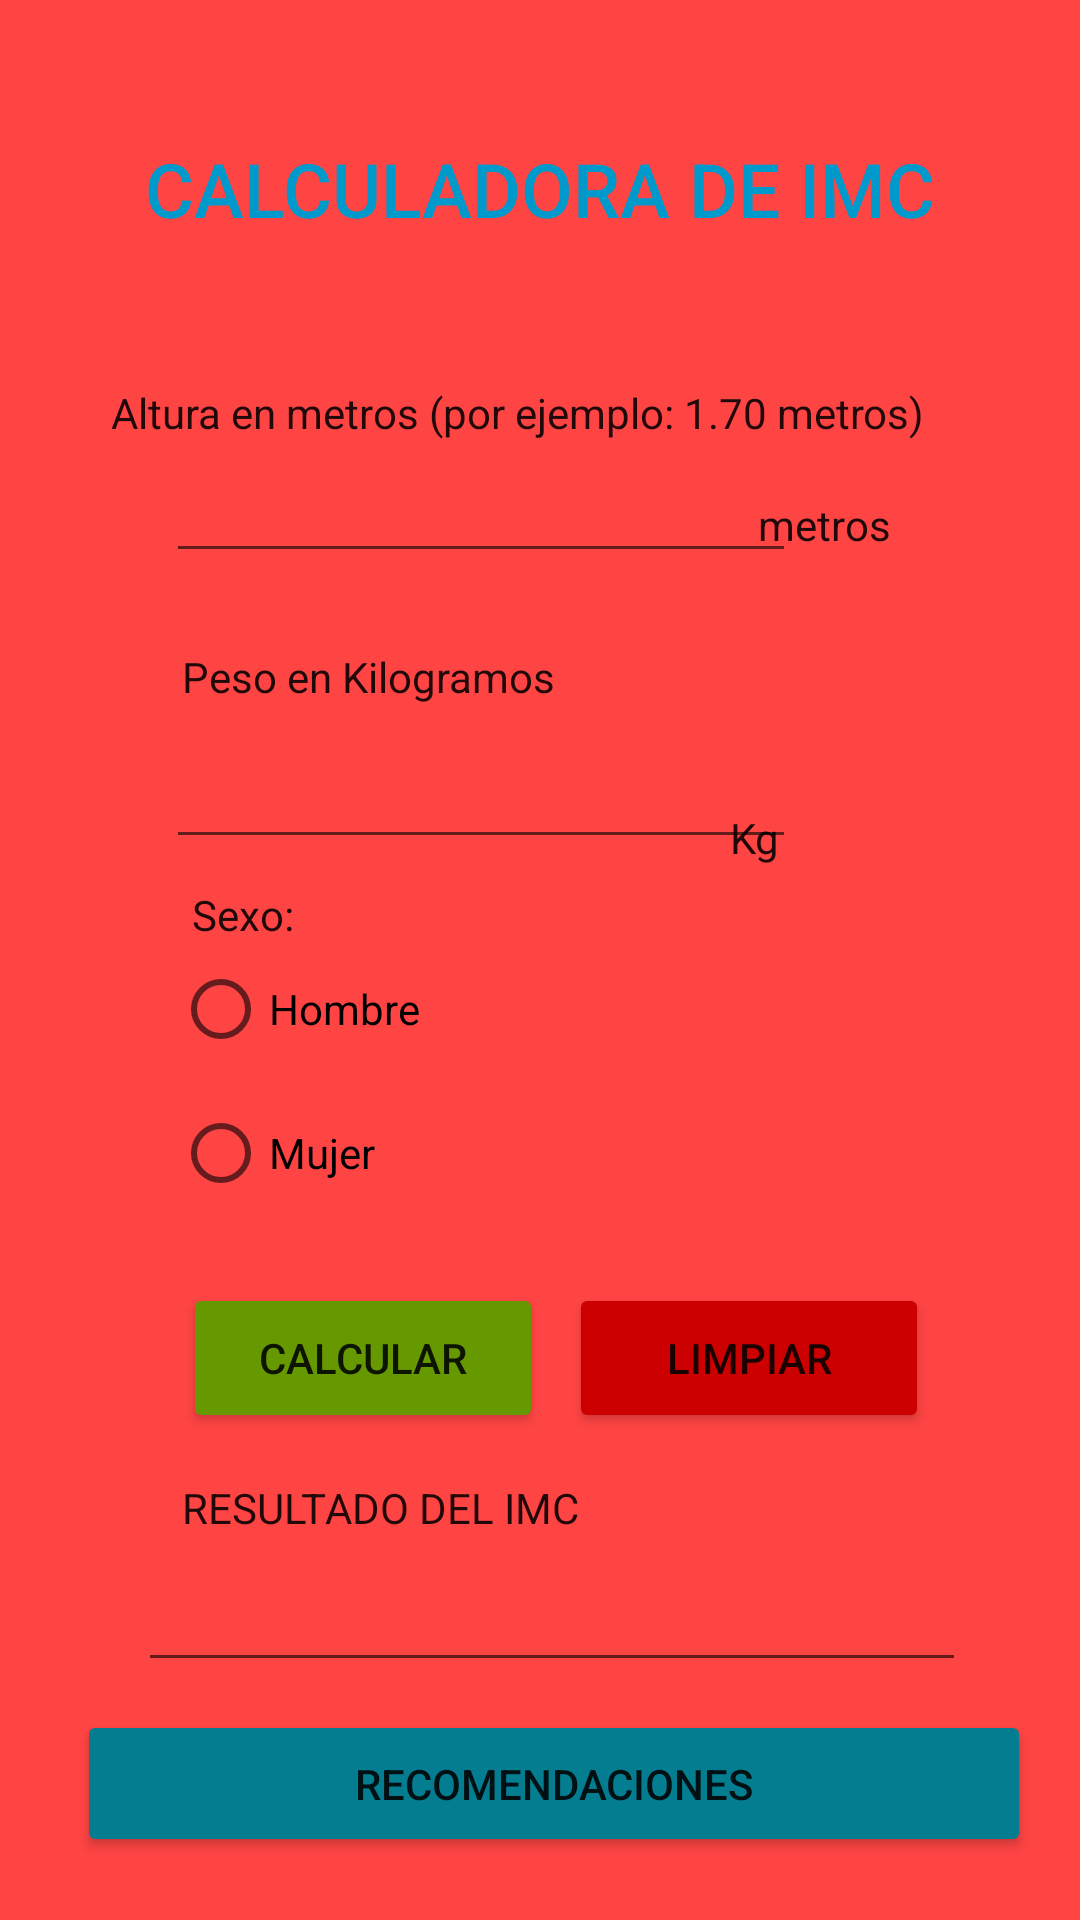

Layout XML and referenced resources for this Android screen:
<!-- AndroidManifest.xml: application theme Theme.VistasApp -->
<!-- res/layout/activity_salud.xml -->
<?xml version="1.0" encoding="utf-8"?>
<androidx.constraintlayout.widget.ConstraintLayout xmlns:android="http://schemas.android.com/apk/res/android"
    xmlns:app="http://schemas.android.com/apk/res-auto"
    xmlns:tools="http://schemas.android.com/tools"
    android:layout_width="match_parent"
    android:layout_height="match_parent"
    android:background="@android:color/holo_red_light"
    tools:context=".Salud">

    <TextView
        android:id="@+id/textView"
        android:layout_width="wrap_content"
        android:layout_height="wrap_content"
        android:text="CALCULADORA DE IMC"
        android:textAppearance="@style/TextAppearance.AppCompat.Button"
        android:textColor="@android:color/holo_blue_dark"
        android:textSize="25dp"
        app:layout_constraintBottom_toTopOf="@+id/textView2"
        app:layout_constraintEnd_toEndOf="parent"
        app:layout_constraintStart_toStartOf="parent"
        app:layout_constraintTop_toTopOf="parent"
        app:layout_constraintVertical_bias="0.487" />

    <TextView
        android:id="@+id/textView5"
        android:layout_width="wrap_content"
        android:layout_height="wrap_content"
        android:text="RESULTADO DEL IMC"
        android:textAppearance="@style/TextAppearance.AppCompat.Body1"
        app:layout_constraintBottom_toBottomOf="parent"
        app:layout_constraintEnd_toEndOf="parent"
        app:layout_constraintHorizontal_bias="0.266"
        app:layout_constraintStart_toStartOf="parent"
        app:layout_constraintTop_toTopOf="parent"
        app:layout_constraintVertical_bias="0.794" />

    <TextView
        android:id="@+id/textView2"
        android:layout_width="wrap_content"
        android:layout_height="wrap_content"
        android:layout_marginTop="128dp"
        android:text="Altura en metros (por ejemplo: 1.70 metros)"
        android:textAppearance="@style/TextAppearance.AppCompat.Body1"
        app:layout_constraintEnd_toEndOf="parent"
        app:layout_constraintHorizontal_bias="0.416"
        app:layout_constraintStart_toStartOf="parent"
        app:layout_constraintTop_toTopOf="parent" />

    <EditText
        android:id="@+id/etAltura"
        android:layout_width="wrap_content"
        android:layout_height="wrap_content"
        android:ems="10"
        android:inputType="numberDecimal"
        app:layout_constraintBottom_toBottomOf="parent"
        app:layout_constraintEnd_toEndOf="parent"
        app:layout_constraintHorizontal_bias="0.368"
        app:layout_constraintStart_toStartOf="parent"
        app:layout_constraintTop_toTopOf="parent"
        app:layout_constraintVertical_bias="0.25" />

    <TextView
        android:id="@+id/textView3"
        android:layout_width="wrap_content"
        android:layout_height="wrap_content"
        android:text="metros"
        android:textAppearance="@style/TextAppearance.AppCompat.Body1"
        app:layout_constraintBottom_toBottomOf="parent"
        app:layout_constraintEnd_toEndOf="parent"
        app:layout_constraintHorizontal_bias="0.8"
        app:layout_constraintStart_toStartOf="parent"
        app:layout_constraintTop_toTopOf="parent"
        app:layout_constraintVertical_bias="0.266" />

    <EditText
        android:id="@+id/etPeso"
        android:layout_width="wrap_content"
        android:layout_height="wrap_content"
        android:ems="10"
        android:inputType="numberDecimal"
        app:layout_constraintBottom_toBottomOf="parent"
        app:layout_constraintEnd_toEndOf="parent"
        app:layout_constraintHorizontal_bias="0.368"
        app:layout_constraintStart_toStartOf="parent"
        app:layout_constraintTop_toTopOf="parent"
        app:layout_constraintVertical_bias="0.409" />

    <TextView
        android:id="@+id/textView6"
        android:layout_width="wrap_content"
        android:layout_height="wrap_content"
        android:layout_marginEnd="100dp"
        android:text="Kg"
        android:textAppearance="@style/TextAppearance.AppCompat.Body1"
        app:layout_constraintBottom_toBottomOf="parent"
        app:layout_constraintEnd_toEndOf="parent"
        app:layout_constraintTop_toBottomOf="@+id/textView3"
        app:layout_constraintVertical_bias="0.196" />

    <TextView
        android:id="@+id/textView4"
        android:layout_width="wrap_content"
        android:layout_height="wrap_content"
        android:text="Peso en Kilogramos"
        android:textAppearance="@style/TextAppearance.AppCompat.Body1"
        app:layout_constraintBottom_toBottomOf="parent"
        app:layout_constraintEnd_toEndOf="parent"
        app:layout_constraintHorizontal_bias="0.258"
        app:layout_constraintStart_toStartOf="parent"
        app:layout_constraintTop_toTopOf="parent"
        app:layout_constraintVertical_bias="0.348" />

    <EditText
        android:id="@+id/etResIMC"
        android:layout_width="276dp"
        android:layout_height="39dp"
        android:ems="10"
        android:inputType="number"
        app:layout_constraintBottom_toBottomOf="parent"
        app:layout_constraintEnd_toEndOf="parent"
        app:layout_constraintHorizontal_bias="0.548"
        app:layout_constraintStart_toStartOf="parent"
        app:layout_constraintTop_toTopOf="parent"
        app:layout_constraintVertical_bias="0.868" />

    <Button
        android:id="@+id/btnRecomendaciones"
        android:layout_width="318dp"
        android:layout_height="49dp"
        android:layout_marginBottom="7dp"
        android:text="Recomendaciones"
        app:backgroundTint="#047D91"
        app:layout_constraintBottom_toBottomOf="parent"
        app:layout_constraintEnd_toEndOf="parent"
        app:layout_constraintHorizontal_bias="0.612"
        app:layout_constraintStart_toStartOf="parent"
        app:layout_constraintTop_toBottomOf="@+id/etResIMC"
        app:layout_constraintVertical_bias="0.4" />

    <Button
        android:id="@+id/btnLimpiar"
        android:layout_width="120dp"
        android:layout_height="50dp"
        android:text="LIMPIAR"
        app:backgroundTint="@android:color/holo_red_dark"
        app:layout_constraintBottom_toBottomOf="parent"
        app:layout_constraintEnd_toEndOf="parent"
        app:layout_constraintHorizontal_bias="0.79"
        app:layout_constraintStart_toStartOf="parent"
        app:layout_constraintTop_toTopOf="parent"
        app:layout_constraintVertical_bias="0.725" />

    <Button
        android:id="@+id/btnCalcular"
        android:layout_width="120dp"
        android:layout_height="50dp"
        android:text="CALCULAR"
        app:backgroundTint="@android:color/holo_green_dark"
        app:layout_constraintBottom_toBottomOf="parent"
        app:layout_constraintEnd_toEndOf="parent"
        app:layout_constraintHorizontal_bias="0.254"
        app:layout_constraintStart_toStartOf="parent"
        app:layout_constraintTop_toTopOf="parent"
        app:layout_constraintVertical_bias="0.725" />

    <RadioGroup
        android:id="@+id/radioGroup"
        android:layout_width="176dp"
        android:layout_height="105dp"
        app:layout_constraintBottom_toBottomOf="parent"
        app:layout_constraintEnd_toEndOf="parent"
        app:layout_constraintHorizontal_bias="0.314"
        app:layout_constraintStart_toStartOf="parent"
        app:layout_constraintTop_toTopOf="parent"
        app:layout_constraintVertical_bias="0.584">

        <RadioButton
            android:id="@+id/rbHombre"
            android:layout_width="match_parent"
            android:layout_height="wrap_content"
            android:text="Hombre" />

        <RadioButton
            android:id="@+id/rbMujer"
            android:layout_width="match_parent"
            android:layout_height="wrap_content"
            android:text="Mujer" />
    </RadioGroup>

    <TextView
        android:id="@+id/textView7"
        android:layout_width="wrap_content"
        android:layout_height="wrap_content"
        android:text="Sexo:"
        android:textAppearance="@style/TextAppearance.AppCompat.Body1"
        app:layout_constraintBottom_toTopOf="@+id/btnCalcular"
        app:layout_constraintEnd_toEndOf="parent"
        app:layout_constraintHorizontal_bias="0.196"
        app:layout_constraintStart_toStartOf="parent"
        app:layout_constraintTop_toBottomOf="@+id/etPeso"
        app:layout_constraintVertical_bias="0.074" />

    <TextView
        android:id="@+id/textView10"
        android:layout_width="0dp"
        android:layout_height="0dp"
        android:layout_marginStart="21dp"
        android:layout_marginTop="93dp"
        android:layout_marginEnd="21dp"
        android:layout_marginBottom="575dp"
        android:text="A Continucion Rellene los Siguientes Campos"
        app:layout_constraintBottom_toTopOf="@+id/btnRecomendaciones"
        app:layout_constraintEnd_toEndOf="parent"
        app:layout_constraintHorizontal_bias="0.0"
        app:layout_constraintStart_toStartOf="parent"
        app:layout_constraintTop_toTopOf="parent" />

</androidx.constraintlayout.widget.ConstraintLayout>
<!-- resources referenced by this layout -->
<resources>
  <style name="Theme.VistasApp" parent="Theme.MaterialComponents.DayNight.DarkActionBar">
          
          <item name="colorPrimary">@color/purple_500</item>
          <item name="colorPrimaryVariant">@color/purple_700</item>
          <item name="colorOnPrimary">@color/white</item>
          
          <item name="colorSecondary">@color/teal_200</item>
          <item name="colorSecondaryVariant">@color/teal_700</item>
          <item name="colorOnSecondary">@color/black</item>
          
          <item name="android:statusBarColor" tools:targetApi="l">?attr/colorPrimaryVariant</item>
          
      </style>
  <!-- not gathered from this repository: default colours our renderer supplied (Android Studio template values) -->
  <color name="purple_500">#FF6200EE</color>
  <color name="purple_700">#FF3700B3</color>
  <color name="teal_200">#FF03DAC5</color>
  <color name="teal_700">#FF018786</color>
  <color name="black">#FF000000</color>
  <color name="white">#FFFFFFFF</color>
</resources>
